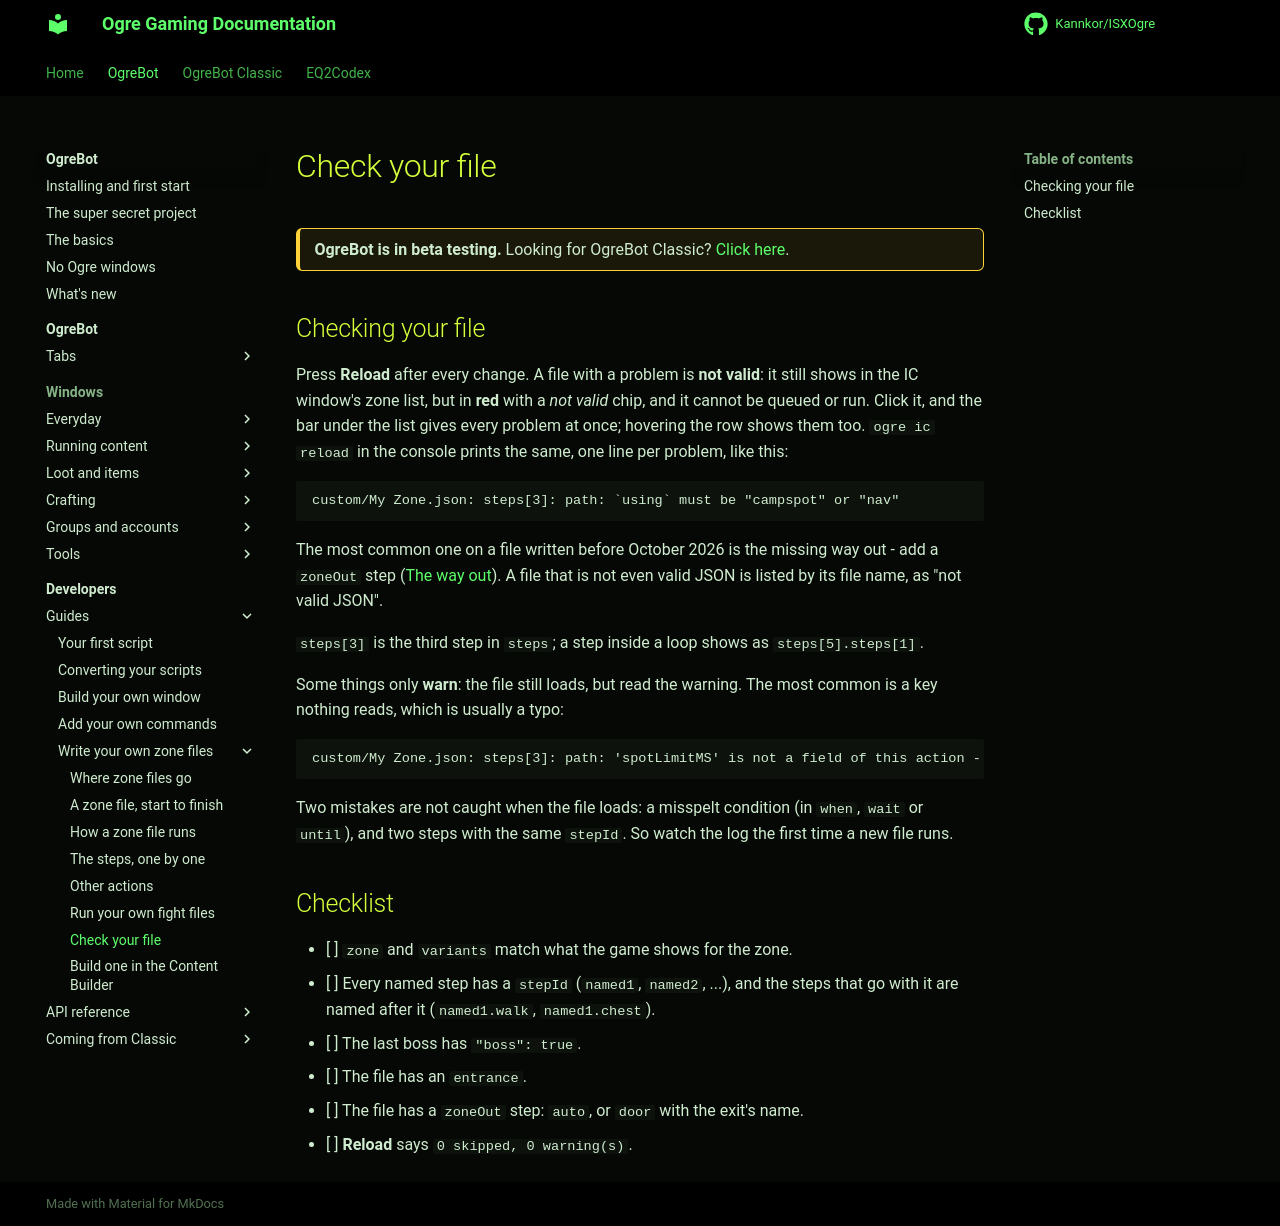

repository: Kannkor/ISXOgre · page: EQ2/bot/developer/zone-files/checking/index.html · generator: mkdocs

# Check your file

<div class="ogre-beta" markdown>
**OgreBot is in beta testing.** Looking for OgreBot Classic? [Click here](../../../index.md).
</div>

## Checking your file

Press **Reload** after every change. A file with a problem is **not valid**: it still shows in the IC window's zone
list, but in **red** with a *not valid* chip, and it cannot be queued or run. Click it, and the bar under the list
gives every problem at once; hovering the row shows them too. `ogre ic reload` in the console prints the same, one
line per problem, like this:

```
custom/My Zone.json: steps[3]: path: `using` must be "campspot" or "nav"
```

The most common one on a file written before October 2026 is the missing way out - add a `zoneOut` step
([The way out](how-it-runs.md#the-way-out)). A file that is not even valid JSON is listed by its file name, as "not valid JSON".

`steps[3]` is the third step in `steps`; a step inside a loop shows as `steps[5].steps[1]`.

Some things only **warn**: the file still loads, but read the warning. The most common is a key nothing reads, which
is usually a typo:

```
custom/My Zone.json: steps[3]: path: 'spotLimitMS' is not a field of this action - nothing reads it, so as written it does nothing - did you mean 'spotLimitMs'?
```

Two mistakes are not caught when the file loads: a misspelt condition (in `when`, `wait` or `until`), and two
steps with the same `stepId`. So watch the log the first time a new file runs.

## Checklist

- [ ] `zone` and `variants` match what the game shows for the zone.
- [ ] Every named step has a `stepId` (`named1`, `named2`, ...), and the steps that go with it are named after it
      (`named1.walk`, `named1.chest`).
- [ ] The last boss has `"boss": true`.
- [ ] The file has an `entrance`.
- [ ] The file has a `zoneOut` step: `auto`, or `door` with the exit's name.
- [ ] **Reload** says `0 skipped, 0 warning(s)`.
